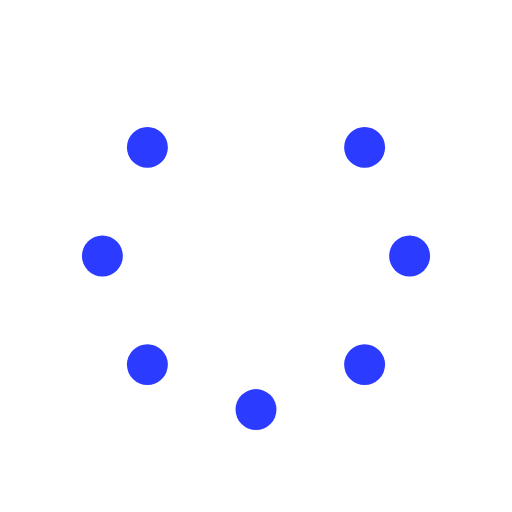
t = 0.00 s
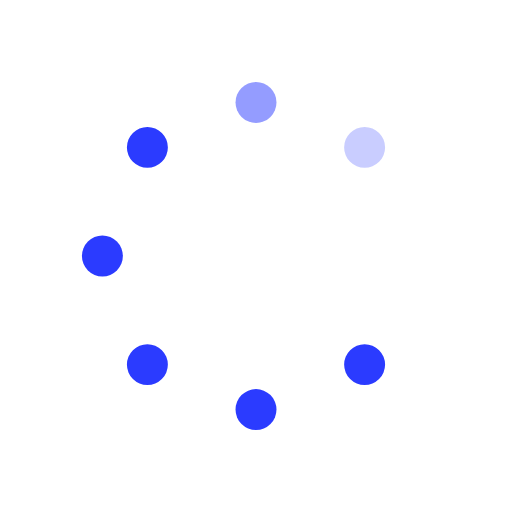
t = 0.25 s
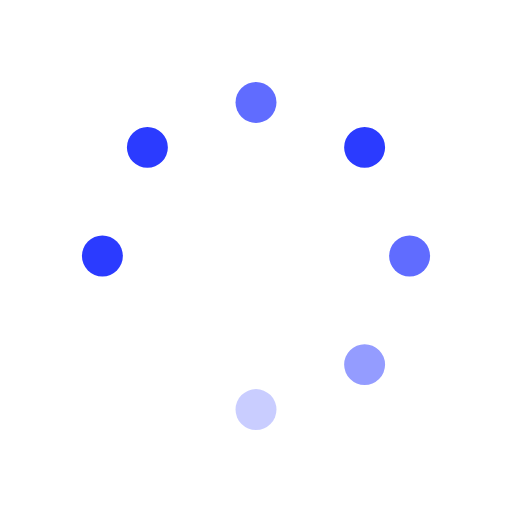
t = 0.63 s
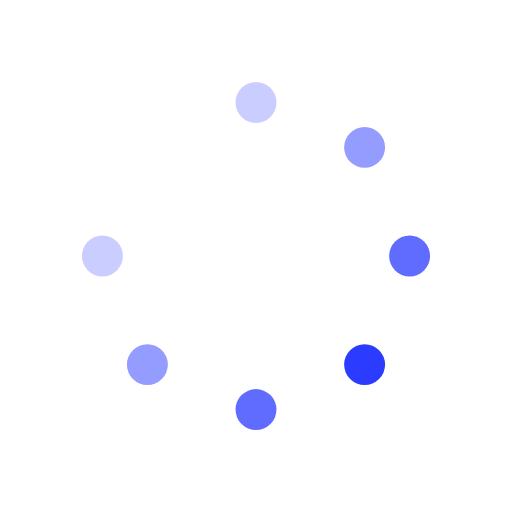
t = 0.88 s
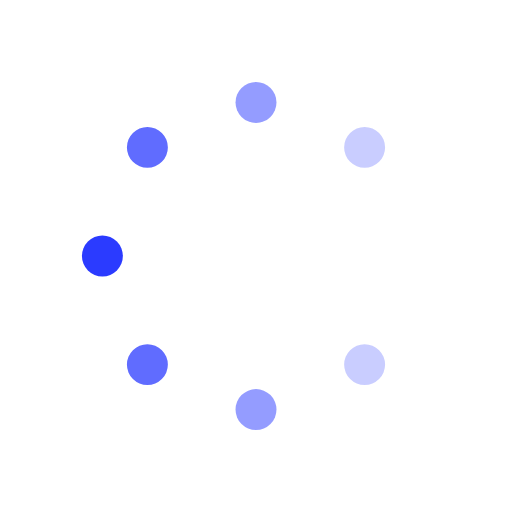
t = 1.25 s
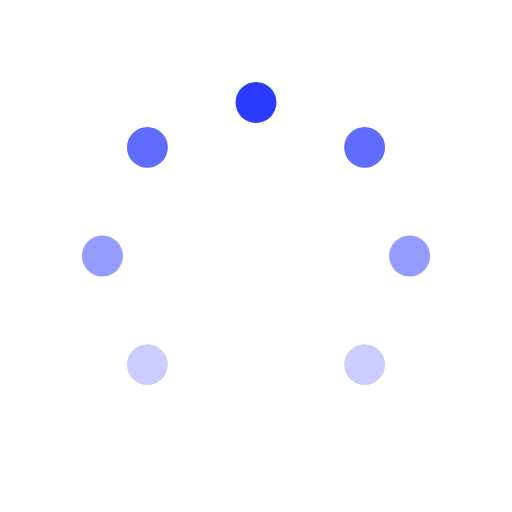
t = 1.50 s

The animated SVG that drew these frames (rendered in a browser with its animation timeline set to each time). Animation: 8 SMIL elements (animate=8); one cycle of 1.88 s, repeats indefinitely.

<svg id="spinnerLoaderRef" xmlns="http://www.w3.org/2000/svg" xmlns:xlink="http://www.w3.org/1999/xlink" viewBox="0 0 100 100" width="100" height="100" overflow="visible" fill="#2b3bff" stroke="none" class="single-loader" style=""><defs> <circle id="spinner" r="4" cx="50" cy="50" transform="translate(0 -30)"/>    </defs> <use xmlns:xlink="http://www.w3.org/1999/xlink" xlink:href="#spinner" transform="rotate(0 50 50)"><animate attributeName="opacity" values="0;1;0" dur="1s" begin="0s" repeatCount="indefinite"/>    </use><use xmlns:xlink="http://www.w3.org/1999/xlink" xlink:href="#spinner" transform="rotate(45 50 50)"><animate attributeName="opacity" values="0;1;0" dur="1s" begin="0.125s" repeatCount="indefinite"/>    </use><use xmlns:xlink="http://www.w3.org/1999/xlink" xlink:href="#spinner" transform="rotate(90 50 50)"><animate attributeName="opacity" values="0;1;0" dur="1s" begin="0.25s" repeatCount="indefinite"/>    </use><use xmlns:xlink="http://www.w3.org/1999/xlink" xlink:href="#spinner" transform="rotate(135 50 50)"><animate attributeName="opacity" values="0;1;0" dur="1s" begin="0.375s" repeatCount="indefinite"/>    </use><use xmlns:xlink="http://www.w3.org/1999/xlink" xlink:href="#spinner" transform="rotate(180 50 50)"><animate attributeName="opacity" values="0;1;0" dur="1s" begin="0.5s" repeatCount="indefinite"/>    </use><use xmlns:xlink="http://www.w3.org/1999/xlink" xlink:href="#spinner" transform="rotate(225 50 50)"><animate attributeName="opacity" values="0;1;0" dur="1s" begin="0.625s" repeatCount="indefinite"/>    </use><use xmlns:xlink="http://www.w3.org/1999/xlink" xlink:href="#spinner" transform="rotate(270 50 50)"><animate attributeName="opacity" values="0;1;0" dur="1s" begin="0.75s" repeatCount="indefinite"/>    </use><use xmlns:xlink="http://www.w3.org/1999/xlink" xlink:href="#spinner" transform="rotate(315 50 50)"><animate attributeName="opacity" values="0;1;0" dur="1s" begin="0.875s" repeatCount="indefinite"/>    </use> </svg>
